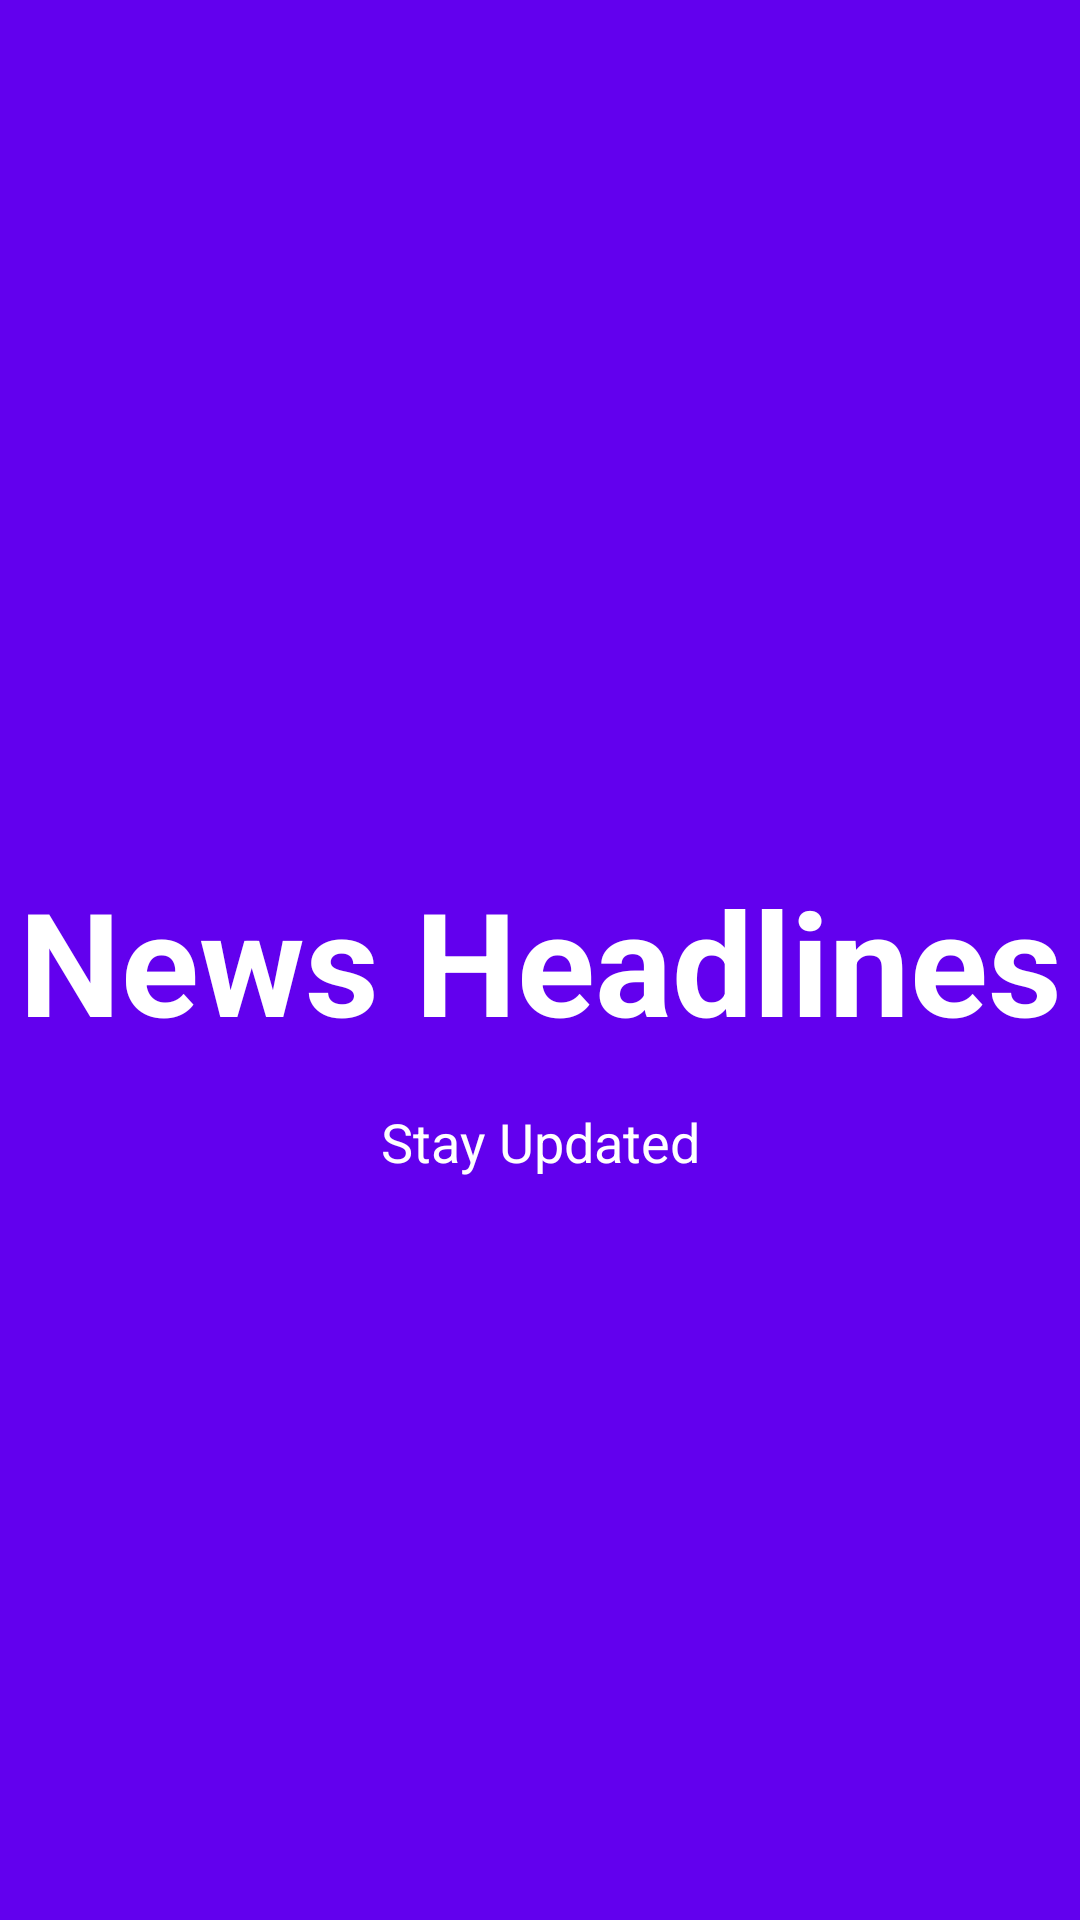

Reconstruct the res/layout file that produces this screen, plus the resources it refers to.
<!-- AndroidManifest.xml: application theme Theme.Cs158 -->
<!-- res/layout/activity_splash.xml -->
<?xml version="1.0" encoding="utf-8"?>
<androidx.constraintlayout.widget.ConstraintLayout xmlns:android="http://schemas.android.com/apk/res/android"
    xmlns:app="http://schemas.android.com/apk/res-auto"
    android:layout_width="match_parent"
    android:layout_height="match_parent"
    android:background="@color/purple_500">

    <TextView
        android:id="@+id/splashTitle"
        android:layout_width="wrap_content"
        android:layout_height="wrap_content"
        android:text="News Headlines"
        android:textSize="48sp"
        android:textColor="@android:color/white"
        android:textStyle="bold"
        app:layout_constraintBottom_toBottomOf="parent"
        app:layout_constraintEnd_toEndOf="parent"
        app:layout_constraintStart_toStartOf="parent"
        app:layout_constraintTop_toTopOf="parent" />

    <TextView
        android:layout_width="wrap_content"
        android:layout_height="wrap_content"
        android:text="Stay Updated"
        android:textSize="18sp"
        android:textColor="@android:color/white"
        app:layout_constraintTop_toBottomOf="@id/splashTitle"
        app:layout_constraintEnd_toEndOf="parent"
        app:layout_constraintStart_toStartOf="parent"
        android:layout_marginTop="16dp" />

</androidx.constraintlayout.widget.ConstraintLayout>
<!-- resources referenced by this layout -->
<resources>
  <style name="Theme.Cs158" parent="Base.Theme.Cs158" />
  <style name="Base.Theme.Cs158" parent="Theme.Material3.DayNight.NoActionBar">
          
          
      </style>
  <!-- not gathered from this repository: default colours our renderer supplied (Android Studio template values) -->
  <color name="purple_500">#FF6200EE</color>
</resources>
